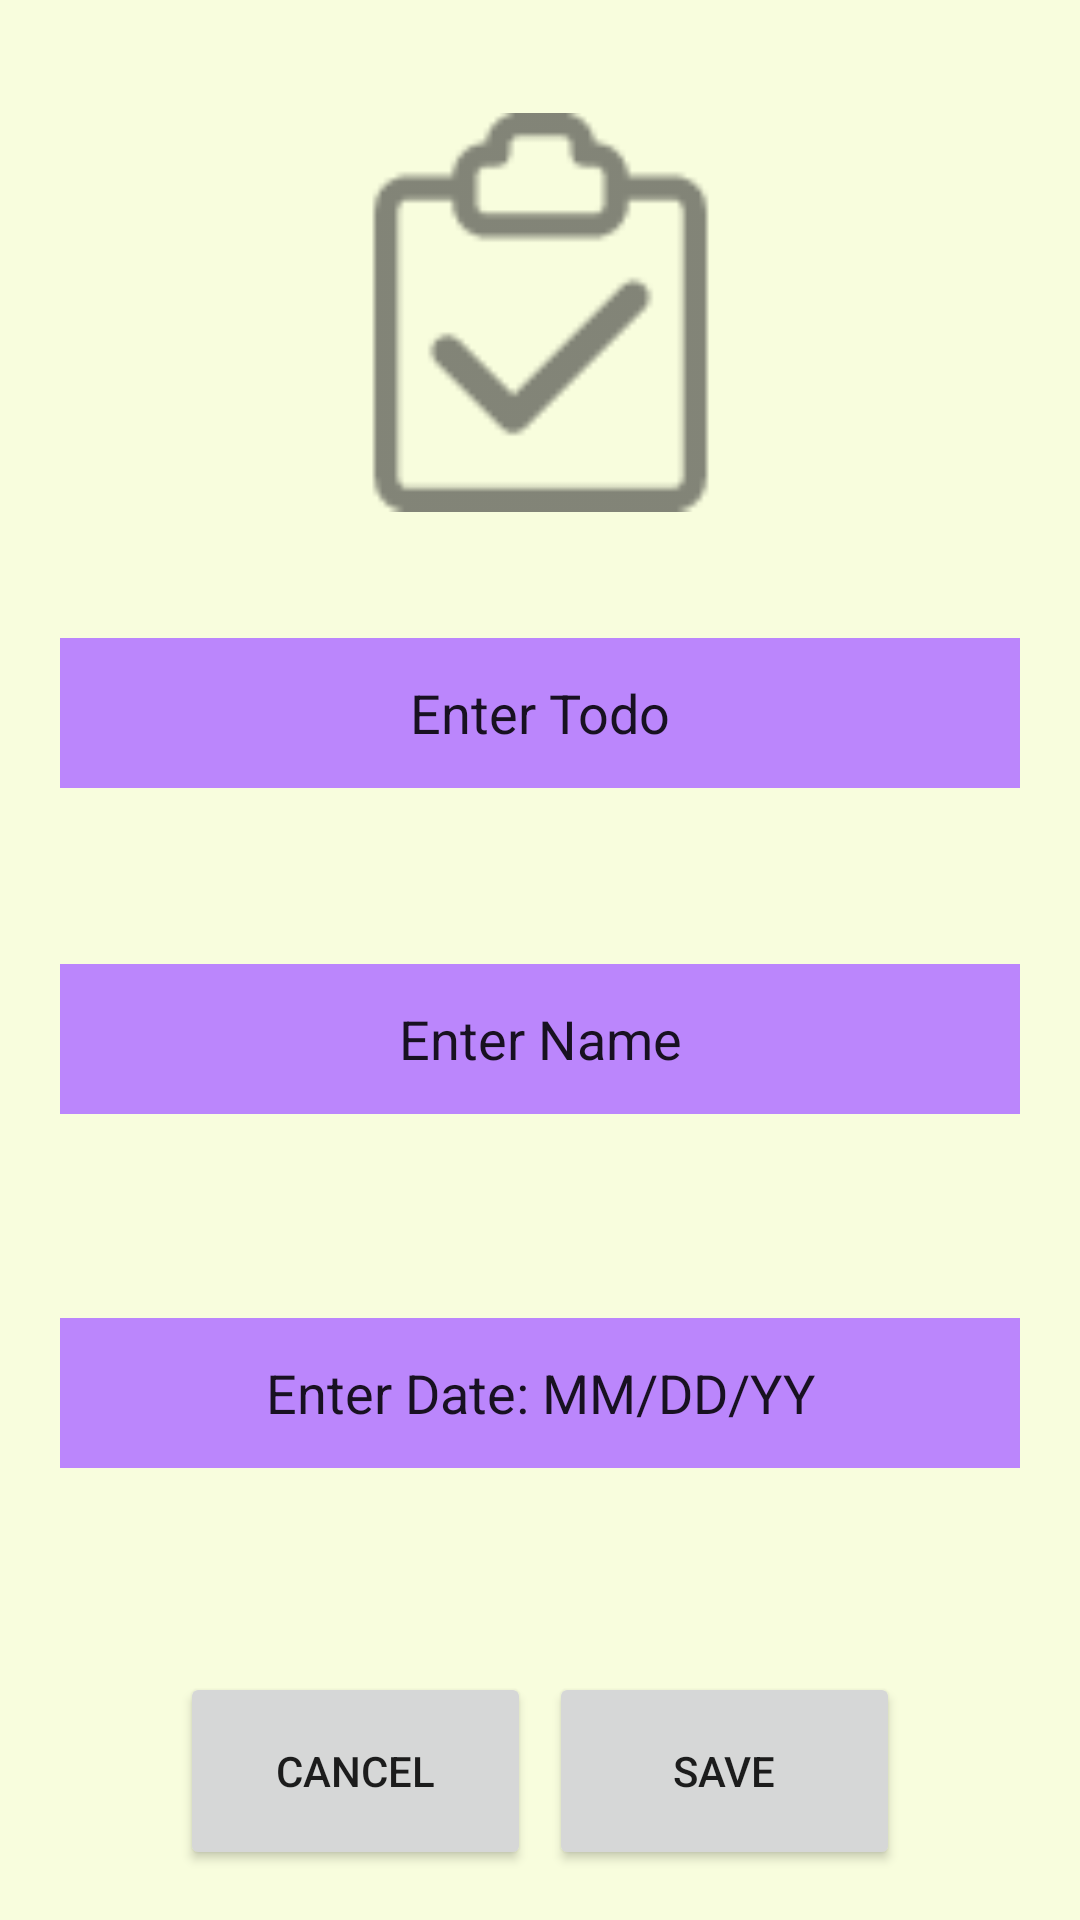

Here is an Android app screen rendered from its layout file. Give the layout XML and the strings, colors and styles it references.
<!-- AndroidManifest.xml: application theme Theme.AllInToDo -->
<!-- res/layout/popup.xml -->
<?xml version="1.0" encoding="utf-8"?>
<androidx.constraintlayout.widget.ConstraintLayout xmlns:android="http://schemas.android.com/apk/res/android"
    xmlns:app="http://schemas.android.com/apk/res-auto"
    xmlns:tools="http://schemas.android.com/tools"
    android:layout_width="match_parent"
    android:layout_height="match_parent"
    android:background="#F8FDDD">

    <ImageView
        android:id="@+id/imageView3"
        android:layout_width="133dp"
        android:layout_height="134dp"
        app:layout_constraintBottom_toBottomOf="parent"
        app:layout_constraintEnd_toEndOf="parent"
        app:layout_constraintStart_toStartOf="parent"
        app:layout_constraintTop_toTopOf="parent"
        app:layout_constraintVertical_bias="0.073"
        app:srcCompat="@drawable/ic_action_name" />

    <EditText
        android:id="@+id/enterTodo"
        android:gravity="center"
        android:layout_width="320dp"
        android:layout_height="50dp"
        android:layout_marginTop="16dp"
        android:background="@color/purple_200"
        android:ems="10"
        android:inputType="textPersonName"
        android:text="Enter Todo"
        app:layout_constraintBottom_toBottomOf="parent"
        app:layout_constraintEnd_toEndOf="parent"
        app:layout_constraintStart_toStartOf="parent"
        app:layout_constraintTop_toBottomOf="@+id/imageView3"
        app:layout_constraintVertical_bias="0.064" />

    <EditText
        android:gravity="center"
        android:id="@+id/enterName"
        android:layout_width="320dp"
        android:layout_height="50dp"
        android:background="@color/purple_200"
        android:ems="10"
        android:inputType="textPersonName"
        android:text="Enter Name"
        app:layout_constraintBottom_toBottomOf="parent"
        app:layout_constraintEnd_toEndOf="parent"
        app:layout_constraintStart_toStartOf="parent"
        app:layout_constraintTop_toBottomOf="@+id/enterTodo"
        app:layout_constraintVertical_bias="0.179" />

    <EditText
        android:text="Enter Date: MM/DD/YY"
        android:gravity="center"
        android:id="@+id/enterDate"
        android:background="@color/purple_200"
        android:layout_width="320dp"
        android:layout_height="50dp"
        android:layout_marginTop="68dp"
        android:ems="10"
        android:inputType="date"
        app:layout_constraintEnd_toEndOf="parent"
        app:layout_constraintStart_toStartOf="parent"
        app:layout_constraintTop_toBottomOf="@+id/enterName" />

    <Button
        android:id="@+id/cancelButton"
        android:layout_width="117dp"
        android:layout_height="66dp"
        android:layout_marginStart="60dp"
        android:layout_marginTop="68dp"
        android:text="Cancel"
        app:layout_constraintStart_toStartOf="parent"
        app:layout_constraintTop_toBottomOf="@+id/enterDate" />

    <Button
        android:id="@+id/saveButton"
        android:layout_width="117dp"
        android:layout_height="66dp"
        android:layout_marginTop="68dp"
        android:layout_marginEnd="60dp"
        android:text="Save"
        app:layout_constraintEnd_toEndOf="parent"
        app:layout_constraintTop_toBottomOf="@+id/enterDate" />
</androidx.constraintlayout.widget.ConstraintLayout>
<!-- resources referenced by this layout -->
<resources>
  <!-- drawable ic_action_name: png bitmap (drawable-hdpi, 486 bytes) -->
  <style name="Theme.AllInToDo" parent="Theme.MaterialComponents.DayNight.DarkActionBar">
          
          <item name="colorPrimary">@color/purple_500</item>
          <item name="colorPrimaryVariant">@color/purple_700</item>
          <item name="colorOnPrimary">@color/white</item>
          
          <item name="colorSecondary">@color/teal_200</item>
          <item name="colorSecondaryVariant">@color/teal_700</item>
          <item name="colorOnSecondary">@color/black</item>
          
          <item name="android:statusBarColor" tools:targetApi="l">?attr/colorPrimaryVariant</item>
          
      </style>
  <!-- not gathered from this repository: default colours our renderer supplied (Android Studio template values) -->
  <color name="purple_200">#FFBB86FC</color>
  <color name="purple_500">#FF6200EE</color>
  <color name="purple_700">#FF3700B3</color>
  <color name="teal_200">#FF03DAC5</color>
  <color name="teal_700">#FF018786</color>
  <color name="black">#FF000000</color>
  <color name="white">#FFFFFFFF</color>
</resources>
